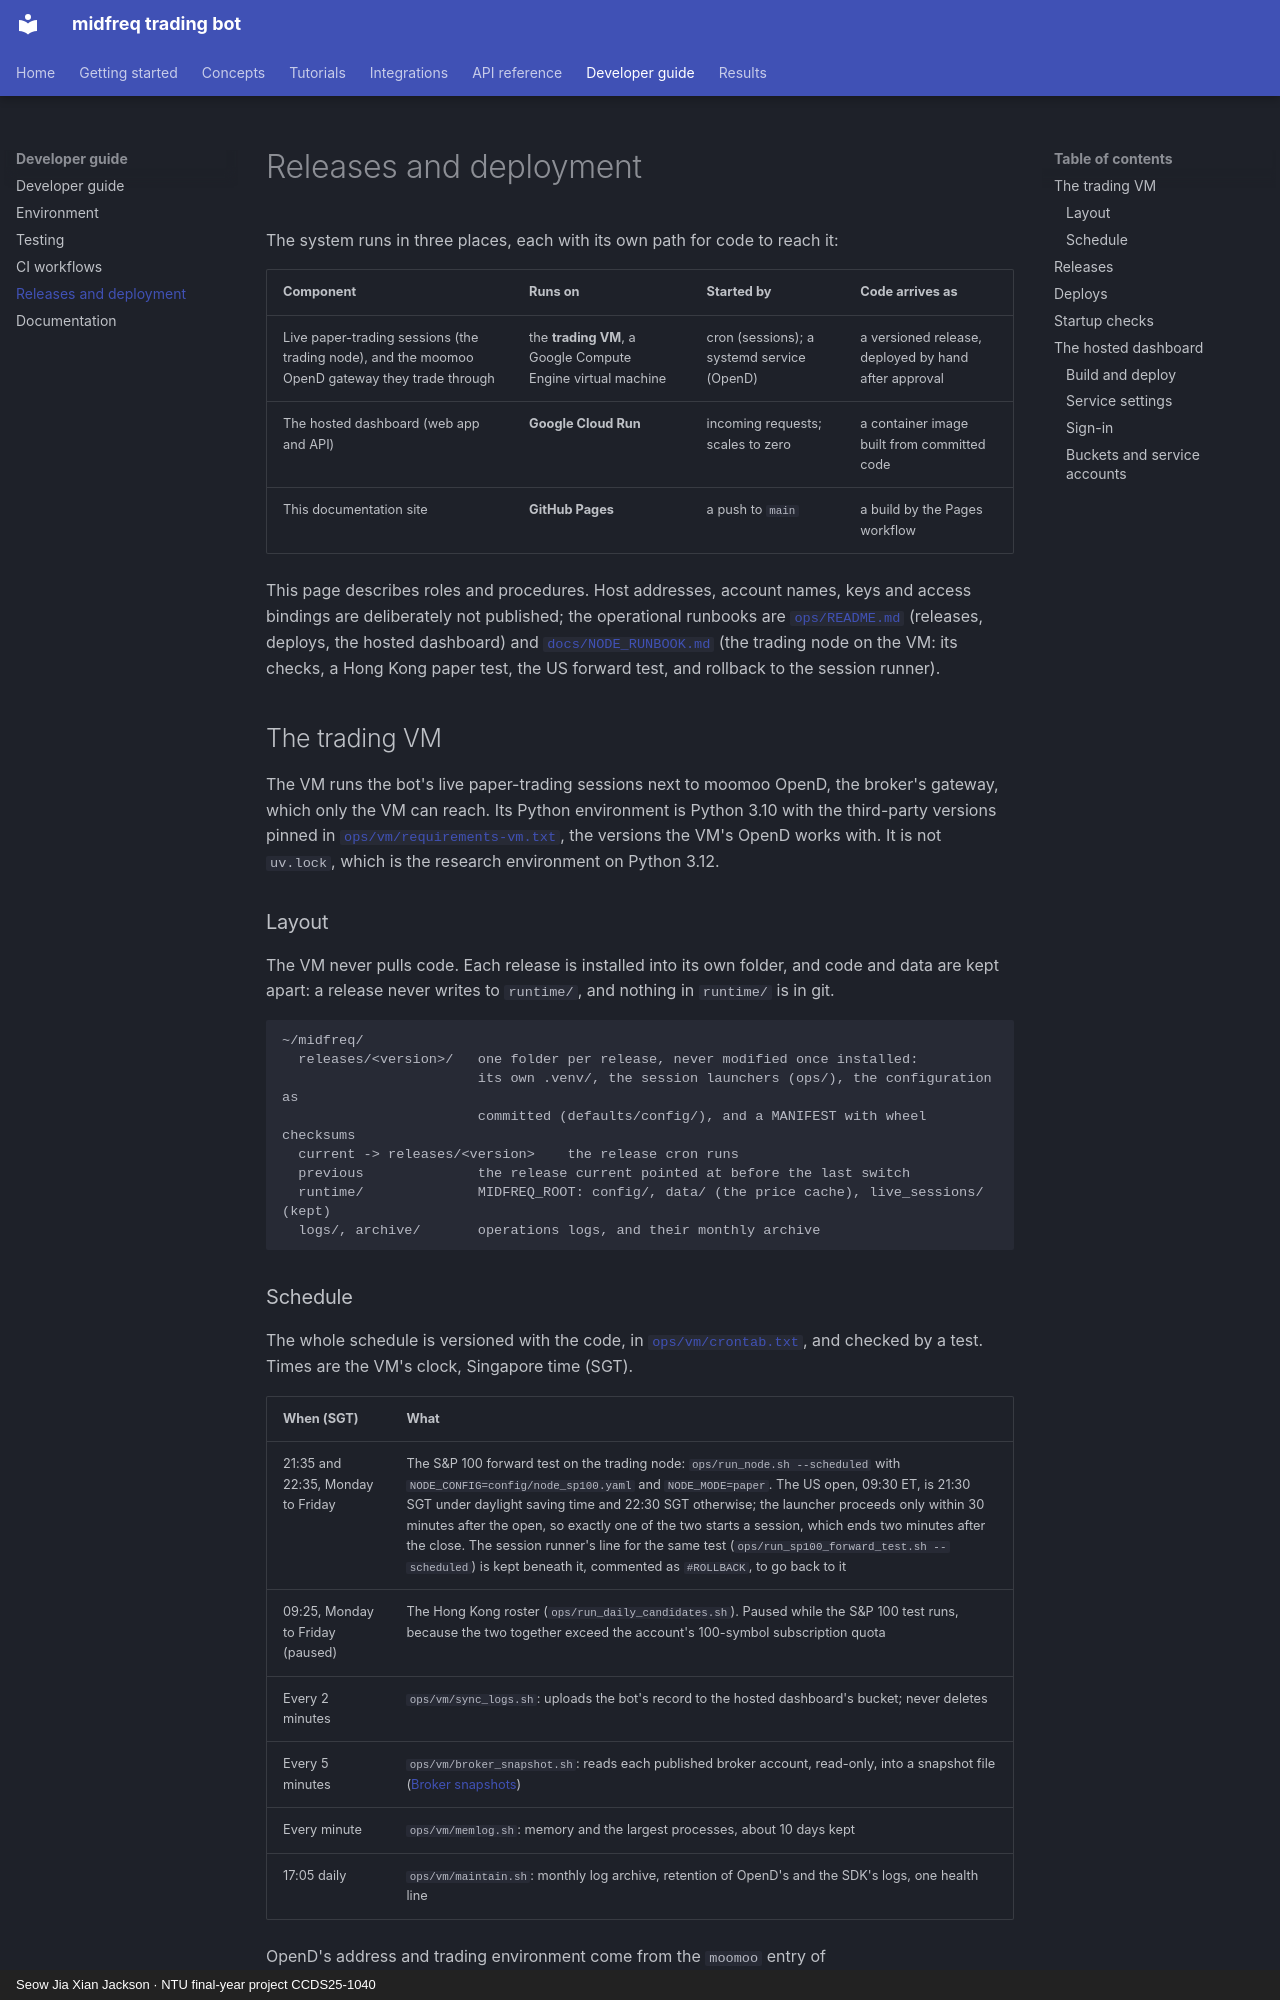

repository: JacksonSeowJX/midfreq-trading-bot · page: developer_guide/releases_and_deployment/index.html · generator: mkdocs · copyright: Seow Jia Xian Jackson · NTU final-year project CCDS25-1040

# Releases and deployment

The system runs in three places, each with its own path for code to reach it:

| Component | Runs on | Started by | Code arrives as |
|---|---|---|---|
| Live paper-trading sessions (the trading node), and the moomoo OpenD gateway they trade through | the **trading VM**, a Google Compute Engine virtual machine | cron (sessions); a systemd service (OpenD) | a versioned release, deployed by hand after approval |
| The hosted dashboard (web app and API) | **Google Cloud Run** | incoming requests; scales to zero | a container image built from committed code |
| This documentation site | **GitHub Pages** | a push to `main` | a build by the Pages workflow |

This page describes roles and procedures. Host addresses, account names, keys and access
bindings are deliberately not published; the operational runbooks are
[`ops/README.md`](repo:ops/README.md) (releases, deploys, the hosted dashboard) and
[`docs/NODE_RUNBOOK.md`](repo:docs/NODE_RUNBOOK.md) (the trading node on the VM: its checks, a
Hong Kong paper test, the US forward test, and rollback to the session runner).

## The trading VM

The VM runs the bot's live paper-trading sessions next to moomoo OpenD, the broker's gateway,
which only the VM can reach. Its Python environment is Python 3.10 with the third-party versions
pinned in [`ops/vm/requirements-vm.txt`](repo:ops/vm/requirements-vm.txt), the versions the VM's
OpenD works with. It is not `uv.lock`, which is the research environment on Python 3.12.

### Layout

The VM never pulls code. Each release is installed into its own folder, and code and data are
kept apart: a release never writes to `runtime/`, and nothing in `runtime/` is in git.

```text
~/midfreq/
  releases/<version>/   one folder per release, never modified once installed:
                        its own .venv/, the session launchers (ops/), the configuration as
                        committed (defaults/config/), and a MANIFEST with wheel checksums
  current -> releases/<version>    the release cron runs
  previous              the release current pointed at before the last switch
  runtime/              MIDFREQ_ROOT: config/, data/ (the price cache), live_sessions/ (kept)
  logs/, archive/       operations logs, and their monthly archive
```
